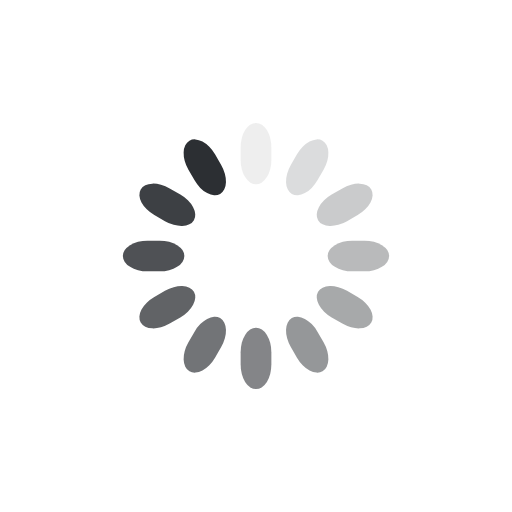
t = 0.00 s
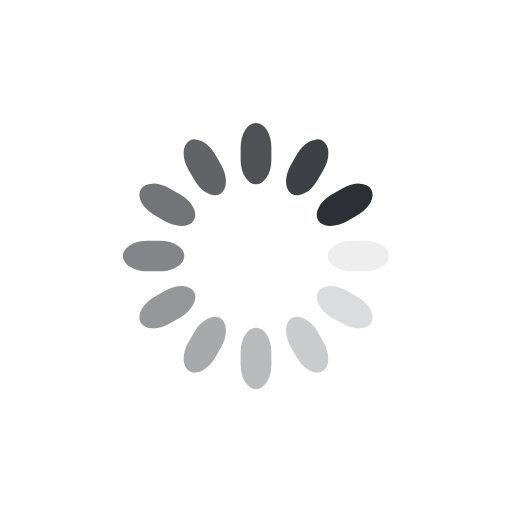
t = 0.25 s
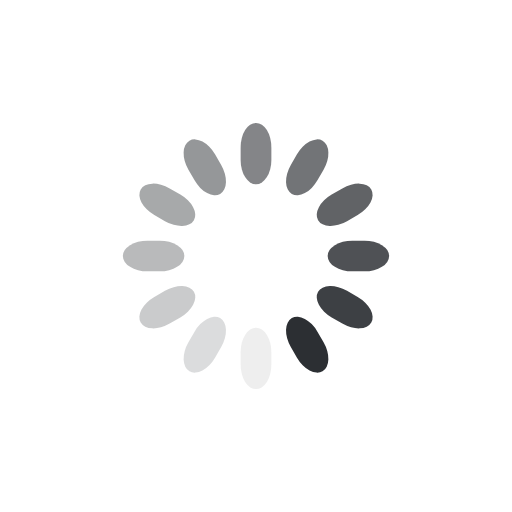
t = 0.50 s
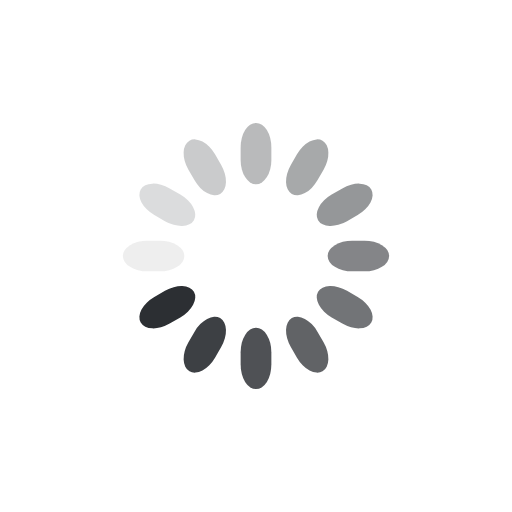
t = 0.75 s

The animated SVG that drew these frames (rendered in a browser with its animation timeline set to each time). Animation: 12 SMIL elements (animate=12); one cycle of 1.00 s, repeats indefinitely.

<svg class="lds-spinner" width="200px"  height="200px"  xmlns="http://www.w3.org/2000/svg" xmlns:xlink="http://www.w3.org/1999/xlink" viewBox="0 0 100 100" preserveAspectRatio="xMidYMid" style="background: none;"><g transform="rotate(0 50 50)">
  <rect x="47" y="24" rx="9.4" ry="4.8" width="6" height="12" fill="#2c2f33">
    <animate attributeName="opacity" values="1;0" keyTimes="0;1" dur="1s" begin="-0.9166666666666666s" repeatCount="indefinite"></animate>
  </rect>
</g><g transform="rotate(30 50 50)">
  <rect x="47" y="24" rx="9.4" ry="4.8" width="6" height="12" fill="#2c2f33">
    <animate attributeName="opacity" values="1;0" keyTimes="0;1" dur="1s" begin="-0.8333333333333334s" repeatCount="indefinite"></animate>
  </rect>
</g><g transform="rotate(60 50 50)">
  <rect x="47" y="24" rx="9.4" ry="4.8" width="6" height="12" fill="#2c2f33">
    <animate attributeName="opacity" values="1;0" keyTimes="0;1" dur="1s" begin="-0.75s" repeatCount="indefinite"></animate>
  </rect>
</g><g transform="rotate(90 50 50)">
  <rect x="47" y="24" rx="9.4" ry="4.8" width="6" height="12" fill="#2c2f33">
    <animate attributeName="opacity" values="1;0" keyTimes="0;1" dur="1s" begin="-0.6666666666666666s" repeatCount="indefinite"></animate>
  </rect>
</g><g transform="rotate(120 50 50)">
  <rect x="47" y="24" rx="9.4" ry="4.8" width="6" height="12" fill="#2c2f33">
    <animate attributeName="opacity" values="1;0" keyTimes="0;1" dur="1s" begin="-0.5833333333333334s" repeatCount="indefinite"></animate>
  </rect>
</g><g transform="rotate(150 50 50)">
  <rect x="47" y="24" rx="9.4" ry="4.8" width="6" height="12" fill="#2c2f33">
    <animate attributeName="opacity" values="1;0" keyTimes="0;1" dur="1s" begin="-0.5s" repeatCount="indefinite"></animate>
  </rect>
</g><g transform="rotate(180 50 50)">
  <rect x="47" y="24" rx="9.4" ry="4.8" width="6" height="12" fill="#2c2f33">
    <animate attributeName="opacity" values="1;0" keyTimes="0;1" dur="1s" begin="-0.4166666666666667s" repeatCount="indefinite"></animate>
  </rect>
</g><g transform="rotate(210 50 50)">
  <rect x="47" y="24" rx="9.4" ry="4.8" width="6" height="12" fill="#2c2f33">
    <animate attributeName="opacity" values="1;0" keyTimes="0;1" dur="1s" begin="-0.3333333333333333s" repeatCount="indefinite"></animate>
  </rect>
</g><g transform="rotate(240 50 50)">
  <rect x="47" y="24" rx="9.4" ry="4.8" width="6" height="12" fill="#2c2f33">
    <animate attributeName="opacity" values="1;0" keyTimes="0;1" dur="1s" begin="-0.25s" repeatCount="indefinite"></animate>
  </rect>
</g><g transform="rotate(270 50 50)">
  <rect x="47" y="24" rx="9.4" ry="4.8" width="6" height="12" fill="#2c2f33">
    <animate attributeName="opacity" values="1;0" keyTimes="0;1" dur="1s" begin="-0.16666666666666666s" repeatCount="indefinite"></animate>
  </rect>
</g><g transform="rotate(300 50 50)">
  <rect x="47" y="24" rx="9.4" ry="4.8" width="6" height="12" fill="#2c2f33">
    <animate attributeName="opacity" values="1;0" keyTimes="0;1" dur="1s" begin="-0.08333333333333333s" repeatCount="indefinite"></animate>
  </rect>
</g><g transform="rotate(330 50 50)">
  <rect x="47" y="24" rx="9.4" ry="4.8" width="6" height="12" fill="#2c2f33">
    <animate attributeName="opacity" values="1;0" keyTimes="0;1" dur="1s" begin="0s" repeatCount="indefinite"></animate>
  </rect>
</g></svg>